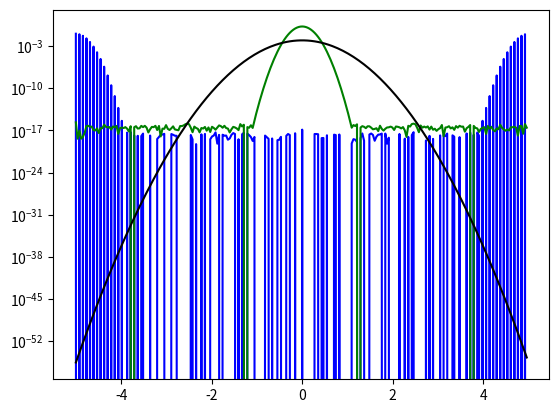

Reproduce this figure in Python.
#From https://stackoverflow.com/questions/5398304/fourier-transform-of-a-gaussian-is-not-a-gaussian-but-thats-wrong-python
import matplotlib.pyplot as plt
import numpy as np

N = 128
k = np.arange(-5,5,10./(2*N))
var=0.25
k0=0
fk = np.exp(-(k-k0)**2/(2*var))
fx=np.fft.ifft(fk)
fx_shift = np.fft.fftshift(np.abs(fx))* np.sqrt(2 * N)

plt.clf()
plt.plot(k,fk,label='fk',c='r')
plt.plot(k,fx_shift,label='fx_shift',c='g')
plt.plot(k,fx.real,label='fx.real',c='b')
plt.legend(loc=0)
plt.savefig('p44_gaussian_test.pdf')

#what I think I should get
x = k
x0=0
should_x = (2*np.pi*var)**0.5/N*np.exp(-(np.pi)**2*2*var*(x-x0)**2)
plt.clf()
plt.plot(k,fx.real,label='fx.real',c='b')
plt.plot(k,fx_shift,label='fx_shift',c='g')
plt.plot(x,should_x,label='should',c='k')
plt.yscale('log')
plt.savefig('p44_gaussian_test_2.pdf')
